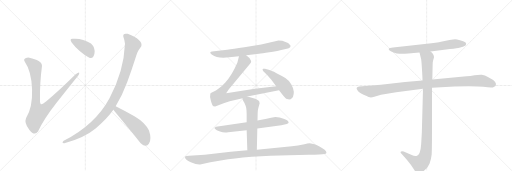
t = 0.00 s
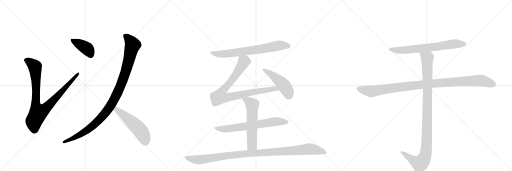
t = 2.32 s
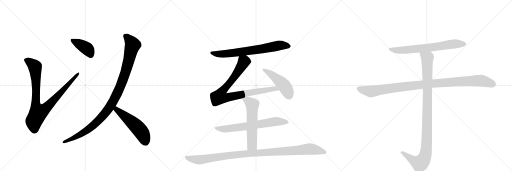
t = 4.64 s
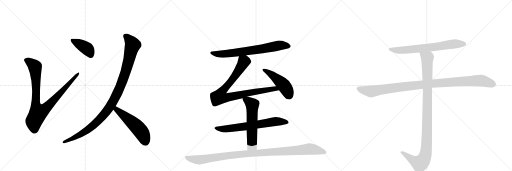
t = 6.95 s
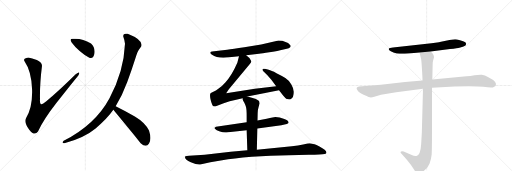
t = 9.27 s
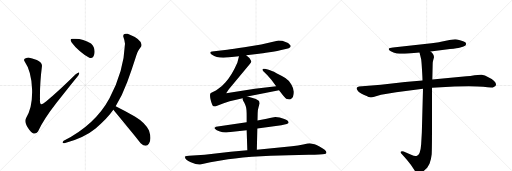
t = 11.59 s

The animated SVG that drew these frames (rendered in a browser with its animation timeline set to each time). Animation: 13 CSS @keyframes rules; one cycle of 11.59 s.

<svg version="1.1" viewBox="0 0 3072 1024" xmlns="http://www.w3.org/2000/svg">
  <g stroke="lightgray" stroke-dasharray="1,1" stroke-width="1" transform="scale(4, 4)">
    <line x1="0" y1="0" x2="256" y2="256"></line>
    <line x1="256" y1="0" x2="0" y2="256"></line>
    <line x1="128" y1="0" x2="128" y2="256"></line>
    <line x1="0" y1="128" x2="256" y2="128"></line>
    <line x1="256" y1="0" x2="512" y2="256"></line>
    <line x1="512" y1="0" x2="256" y2="256"></line>
    <line x1="384" y1="0" x2="384" y2="256"></line>
    <line x1="256" y1="128" x2="512" y2="128"></line>
    <line x1="512" y1="0" x2="768" y2="256"></line>
    <line x1="768" y1="0" x2="512" y2="256"></line>
    <line x1="640" y1="0" x2="640" y2="256"></line>
    <line x1="512" y1="128" x2="768" y2="128"></line>
  </g>
<g transform="scale(1, -1) translate(0, -850)">
   <style type="text/css">
    @keyframes keyframes0 {
      from {
       stroke: black;
       stroke-dashoffset: 936;
       stroke-width: 128;
       }
       75% {
       animation-timing-function: step-end;
       stroke: black;
       stroke-dashoffset: 0;
       stroke-width: 128;
       }
       to {
       stroke: black;
       stroke-width: 1024;
       }
       }
       #make-me-a-hanzi-animation-0 {
         animation: keyframes0 1.011719s both;
         animation-delay: 0.000000s;
         animation-timing-function: linear;
       }
    @keyframes keyframes1 {
      from {
       stroke: black;
       stroke-dashoffset: 400;
       stroke-width: 128;
       }
       57% {
       animation-timing-function: step-end;
       stroke: black;
       stroke-dashoffset: 0;
       stroke-width: 128;
       }
       to {
       stroke: black;
       stroke-width: 1024;
       }
       }
       #make-me-a-hanzi-animation-1 {
         animation: keyframes1 0.575521s both;
         animation-delay: 1.011719s;
         animation-timing-function: linear;
       }
    @keyframes keyframes2 {
      from {
       stroke: black;
       stroke-dashoffset: 1063;
       stroke-width: 128;
       }
       78% {
       animation-timing-function: step-end;
       stroke: black;
       stroke-dashoffset: 0;
       stroke-width: 128;
       }
       to {
       stroke: black;
       stroke-width: 1024;
       }
       }
       #make-me-a-hanzi-animation-2 {
         animation: keyframes2 1.115072s both;
         animation-delay: 1.587240s;
         animation-timing-function: linear;
       }
    @keyframes keyframes3 {
      from {
       stroke: black;
       stroke-dashoffset: 531;
       stroke-width: 128;
       }
       63% {
       animation-timing-function: step-end;
       stroke: black;
       stroke-dashoffset: 0;
       stroke-width: 128;
       }
       to {
       stroke: black;
       stroke-width: 1024;
       }
       }
       #make-me-a-hanzi-animation-3 {
         animation: keyframes3 0.682129s both;
         animation-delay: 2.702311s;
         animation-timing-function: linear;
       }
    @keyframes keyframes4 {
      from {
       stroke: black;
       stroke-dashoffset: 722;
       stroke-width: 128;
       }
       70% {
       animation-timing-function: step-end;
       stroke: black;
       stroke-dashoffset: 0;
       stroke-width: 128;
       }
       to {
       stroke: black;
       stroke-width: 1024;
       }
       }
       #make-me-a-hanzi-animation-4 {
         animation: keyframes4 0.837565s both;
         animation-delay: 3.384440s;
         animation-timing-function: linear;
       }
    @keyframes keyframes5 {
      from {
       stroke: black;
       stroke-dashoffset: 898;
       stroke-width: 128;
       }
       75% {
       animation-timing-function: step-end;
       stroke: black;
       stroke-dashoffset: 0;
       stroke-width: 128;
       }
       to {
       stroke: black;
       stroke-width: 1024;
       }
       }
       #make-me-a-hanzi-animation-5 {
         animation: keyframes5 0.980794s both;
         animation-delay: 4.222005s;
         animation-timing-function: linear;
       }
    @keyframes keyframes6 {
      from {
       stroke: black;
       stroke-dashoffset: 475;
       stroke-width: 128;
       }
       61% {
       animation-timing-function: step-end;
       stroke: black;
       stroke-dashoffset: 0;
       stroke-width: 128;
       }
       to {
       stroke: black;
       stroke-width: 1024;
       }
       }
       #make-me-a-hanzi-animation-6 {
         animation: keyframes6 0.636556s both;
         animation-delay: 5.202799s;
         animation-timing-function: linear;
       }
    @keyframes keyframes7 {
      from {
       stroke: black;
       stroke-dashoffset: 689;
       stroke-width: 128;
       }
       69% {
       animation-timing-function: step-end;
       stroke: black;
       stroke-dashoffset: 0;
       stroke-width: 128;
       }
       to {
       stroke: black;
       stroke-width: 1024;
       }
       }
       #make-me-a-hanzi-animation-7 {
         animation: keyframes7 0.810710s both;
         animation-delay: 5.839355s;
         animation-timing-function: linear;
       }
    @keyframes keyframes8 {
      from {
       stroke: black;
       stroke-dashoffset: 588;
       stroke-width: 128;
       }
       66% {
       animation-timing-function: step-end;
       stroke: black;
       stroke-dashoffset: 0;
       stroke-width: 128;
       }
       to {
       stroke: black;
       stroke-width: 1024;
       }
       }
       #make-me-a-hanzi-animation-8 {
         animation: keyframes8 0.728516s both;
         animation-delay: 6.650065s;
         animation-timing-function: linear;
       }
    @keyframes keyframes9 {
      from {
       stroke: black;
       stroke-dashoffset: 1091;
       stroke-width: 128;
       }
       78% {
       animation-timing-function: step-end;
       stroke: black;
       stroke-dashoffset: 0;
       stroke-width: 128;
       }
       to {
       stroke: black;
       stroke-width: 1024;
       }
       }
       #make-me-a-hanzi-animation-9 {
         animation: keyframes9 1.137858s both;
         animation-delay: 7.378581s;
         animation-timing-function: linear;
       }
    @keyframes keyframes10 {
      from {
       stroke: black;
       stroke-dashoffset: 705;
       stroke-width: 128;
       }
       70% {
       animation-timing-function: step-end;
       stroke: black;
       stroke-dashoffset: 0;
       stroke-width: 128;
       }
       to {
       stroke: black;
       stroke-width: 1024;
       }
       }
       #make-me-a-hanzi-animation-10 {
         animation: keyframes10 0.823730s both;
         animation-delay: 8.516439s;
         animation-timing-function: linear;
       }
    @keyframes keyframes11 {
      from {
       stroke: black;
       stroke-dashoffset: 1076;
       stroke-width: 128;
       }
       78% {
       animation-timing-function: step-end;
       stroke: black;
       stroke-dashoffset: 0;
       stroke-width: 128;
       }
       to {
       stroke: black;
       stroke-width: 1024;
       }
       }
       #make-me-a-hanzi-animation-11 {
         animation: keyframes11 1.125651s both;
         animation-delay: 9.340169s;
         animation-timing-function: linear;
       }
    @keyframes keyframes12 {
      from {
       stroke: black;
       stroke-dashoffset: 1072;
       stroke-width: 128;
       }
       78% {
       animation-timing-function: step-end;
       stroke: black;
       stroke-dashoffset: 0;
       stroke-width: 128;
       }
       to {
       stroke: black;
       stroke-width: 1024;
       }
       }
       #make-me-a-hanzi-animation-12 {
         animation: keyframes12 1.122396s both;
         animation-delay: 10.465820s;
         animation-timing-function: linear;
       }
</style>
<path d="M 170.0 506.0 Q 135.0 501.0 148.0 482.0 Q 189.0 423.0 192.5 314.5 Q 196.0 206.0 156.0 142.0 Q 144.0 114.0 175.5 73.0 Q 207.0 32.0 228.0 62.0 Q 262.0 135.0 337.0 231.0 Q 412.0 327.0 470.0 398.0 Q 487.0 429.0 454.0 406.0 Q 355.0 308.0 278.0 244.0 Q 250.0 220.0 244.0 227.5 Q 238.0 235.0 240.0 256.0 Q 238.0 344.0 252.0 456.0 Q 251.0 478.0 221.0 490.5 Q 191.0 503.0 170.0 506.0 Z" fill="lightgray"></path> 
<path d="M 536.0 504.0 Q 562.0 496.0 567.0 531.0 Q 572.0 566.0 546.0 590.0 Q 492.0 623.0 438.0 618.0 Q 414.0 620.0 430.0 596.0 Q 446.0 573.0 478.0 545.5 Q 510.0 518.0 536.0 504.0 Z" fill="lightgray"></path> 
<path d="M 740.0 630.0 Q 748.0 609.0 750.0 588.0 Q 743.0 421.0 657.0 261.5 Q 571.0 102.0 382.0 6.0 Q 367.0 -9.0 386.0 -8.0 Q 504.0 23.0 573.5 80.5 Q 643.0 138.0 680.0 192.0 L 694.0 214.0 Q 735.0 280.0 763.5 358.5 Q 792.0 437.0 812.0 500.0 Q 819.0 522.0 825.0 537.0 Q 831.0 552.0 848.0 574.0 Q 859.0 611.0 766.0 648.0 Q 735.0 654.0 740.0 630.0 Z" fill="lightgray"></path> 
<path d="M 680.0 192.0 Q 775.0 77.0 844.0 -8.0 Q 877.0 -37.0 894.0 -10.0 Q 911.0 17.0 894.0 68.0 Q 871.0 115.0 809.0 152.0 Q 747.0 188.0 694.0 214.0 C 667.0 227.0 661.0 215.0 680.0 192.0 Z" fill="lightgray"></path> 
<path d="M 1477.0 519.0 L 1554.0 528.0 Q 1571.0 529.0 1616.0 537.0 Q 1662.0 545.0 1681.0 550.0 L 1721.0 558.0 Q 1734.0 560.0 1741.0 568.0 Q 1749.0 576.0 1736.0 586.0 Q 1730.0 594.0 1717.0 597.0 Q 1705.0 603.0 1694.0 606.0 L 1671.0 608.0 L 1567.0 584.0 L 1466.0 567.0 Q 1397.0 556.0 1363.0 552.0 L 1285.0 544.0 Q 1270.0 544.0 1266.0 540.0 Q 1255.0 533.0 1272.0 522.0 Q 1305.0 498.0 1376.0 507.0 L 1434.0 513.0 L 1477.0 519.0 Z" fill="lightgray"></path> 
<path d="M 1484.0 272.0 L 1674.0 310.0 C 1703.0 316.0 1687.0 338.0 1657.0 334.0 L 1529.0 318.0 L 1357.0 292.0 L 1373.0 316.0 L 1499.0 467.0 Q 1507.0 474.0 1507.0 480.0 Q 1508.0 485.0 1501.0 495.0 Q 1498.0 503.0 1477.0 519.0 C 1454.0 538.0 1441.0 542.0 1434.0 513.0 L 1424.0 474.0 Q 1390.0 396.0 1352.0 356.0 Q 1332.0 333.0 1312.0 320.0 Q 1295.0 306.0 1280.0 301.0 Q 1265.0 295.0 1262.0 290.0 Q 1257.0 273.0 1266.0 244.0 Q 1275.0 214.0 1281.0 213.0 Q 1282.0 212.0 1291.0 212.0 L 1342.0 232.0 L 1378.0 244.0 L 1456.0 262.0 L 1484.0 272.0 Z" fill="lightgray"></path> 
<path d="M 1674.0 310.0 L 1700.0 276.0 Q 1714.0 258.0 1722.0 256.0 Q 1731.0 257.0 1734.0 254.0 L 1744.0 256.0 Q 1763.0 264.0 1763.0 300.0 Q 1761.0 322.0 1748.0 344.0 Q 1733.0 370.0 1712.0 383.0 Q 1692.0 396.0 1659.0 412.0 Q 1627.0 428.0 1612.0 432.0 L 1590.0 438.0 Q 1581.0 440.0 1578.0 438.0 Q 1571.0 432.0 1580.0 424.0 L 1603.0 401.0 L 1628.0 373.0 L 1657.0 334.0 L 1674.0 310.0 Z" fill="lightgray"></path> 
<path d="M 1544.0 80.0 L 1688.0 100.0 Q 1732.0 107.0 1732.0 116.0 Q 1730.0 129.0 1706.0 137.0 L 1678.0 146.0 L 1652.0 149.0 Q 1644.0 149.0 1600.0 139.0 L 1545.0 128.0 L 1480.0 117.0 L 1296.0 91.0 Q 1288.0 86.0 1287.0 84.0 Q 1286.0 82.0 1291.0 77.0 Q 1296.0 71.0 1320.0 62.0 Q 1344.0 53.0 1369.0 58.0 L 1480.0 70.0 L 1544.0 80.0 Z" fill="lightgray"></path> 
<path d="M 1541.0 -48.0 L 1544.0 80.0 L 1545.0 128.0 L 1546.0 172.0 Q 1546.0 193.0 1552.0 211.0 L 1558.0 232.0 Q 1558.0 246.0 1543.0 252.0 L 1532.0 258.0 Q 1527.0 261.0 1516.0 263.0 L 1484.0 272.0 C 1455.0 280.0 1455.0 280.0 1456.0 262.0 L 1455.0 257.0 Q 1454.0 257.0 1459.0 246.0 L 1466.0 234.0 Q 1472.0 222.0 1476.0 209.0 Q 1480.0 195.0 1480.0 158.0 L 1480.0 117.0 L 1480.0 70.0 L 1484.0 -50.0 C 1485.0 -80.0 1540.0 -78.0 1541.0 -48.0 Z" fill="lightgray"></path> 
<path d="M 1201.0 -136.0 L 1262.0 -122.0 L 1333.0 -110.0 Q 1398.0 -100.0 1511.0 -90.0 Q 1624.0 -80.0 1733.0 -80.0 L 1853.0 -78.0 Q 1929.0 -78.0 1949.0 -73.0 Q 1969.0 -68.0 1948.0 -47.0 Q 1933.0 -36.0 1914.0 -26.0 Q 1881.0 -12.0 1873.0 -12.0 L 1859.0 -9.0 Q 1849.0 -9.0 1819.0 -16.0 Q 1790.0 -24.0 1751.0 -27.0 L 1541.0 -48.0 L 1484.0 -50.0 L 1384.0 -60.0 L 1228.0 -78.0 L 1134.0 -83.0 Q 1117.0 -85.0 1113.0 -86.0 Q 1110.0 -87.0 1110.0 -92.0 Q 1110.0 -107.0 1145.0 -122.0 Q 1180.0 -138.0 1201.0 -136.0 Z" fill="lightgray"></path> 
<path d="M 2583.0 542.0 L 2700.0 557.0 Q 2748.0 562.0 2756.0 565.0 L 2772.0 569.0 Q 2780.0 570.0 2793.0 578.0 Q 2802.0 588.0 2792.0 597.0 Q 2781.0 606.0 2760.0 610.0 Q 2739.0 616.0 2731.0 616.0 Q 2723.0 616.0 2697.0 611.0 L 2646.0 600.0 Q 2633.0 597.0 2623.0 596.0 L 2589.0 591.0 L 2358.0 566.0 Q 2335.0 564.0 2333.0 560.0 Q 2331.0 555.0 2336.0 549.0 Q 2341.0 542.0 2361.0 536.0 Q 2381.0 529.0 2398.0 529.0 Q 2415.0 528.0 2450.0 530.0 L 2517.0 536.0 L 2583.0 542.0 Z" fill="lightgray"></path> 
<path d="M 2535.0 368.0 L 2430.0 359.0 L 2285.0 342.0 L 2154.0 332.0 Q 2133.0 328.0 2143.0 312.0 Q 2151.0 295.0 2185.0 281.0 Q 2218.0 266.0 2225.0 266.0 Q 2232.0 266.0 2246.0 270.0 L 2286.0 282.0 L 2377.0 298.0 L 2538.0 318.0 L 2592.0 324.0 L 2727.0 332.0 Q 2860.0 335.0 2899.0 330.0 Q 2938.0 324.0 2957.0 326.0 L 2973.0 335.0 Q 2988.0 360.0 2930.0 388.0 Q 2909.0 402.0 2891.0 403.0 Q 2872.0 404.0 2847.0 400.0 Q 2821.0 395.0 2799.0 393.0 L 2594.0 374.0 L 2535.0 368.0 Z" fill="lightgray"></path> 
<path d="M 2517.0 536.0 L 2527.0 495.0 Q 2529.0 482.0 2532.0 433.0 Q 2535.0 383.0 2535.0 368.0 L 2538.0 318.0 L 2531.0 56.0 L 2527.0 -14.0 Q 2523.0 -78.0 2499.0 -85.0 Q 2488.0 -88.0 2467.0 -78.0 L 2422.0 -58.0 Q 2411.0 -54.0 2407.0 -58.0 Q 2399.0 -61.0 2409.0 -71.0 L 2428.0 -92.0 Q 2455.0 -123.0 2465.0 -138.0 L 2487.0 -170.0 Q 2494.0 -182.0 2500.0 -186.0 Q 2506.0 -193.0 2512.0 -194.0 Q 2518.0 -196.0 2538.0 -179.0 Q 2557.0 -162.0 2563.0 -155.0 Q 2568.0 -149.0 2577.0 -132.0 Q 2587.0 -106.0 2590.0 -76.0 Q 2592.0 -46.0 2592.0 94.0 L 2592.0 324.0 L 2594.0 374.0 L 2596.0 466.0 Q 2596.0 477.0 2598.0 485.0 L 2604.0 507.0 Q 2604.0 526.0 2583.0 542.0 C 2563.0 565.0 2510.0 565.0 2517.0 536.0 Z" fill="lightgray"></path> 
      <clipPath id="make-me-a-hanzi-clip-0">
      <path d="M 170.0 506.0 Q 135.0 501.0 148.0 482.0 Q 189.0 423.0 192.5 314.5 Q 196.0 206.0 156.0 142.0 Q 144.0 114.0 175.5 73.0 Q 207.0 32.0 228.0 62.0 Q 262.0 135.0 337.0 231.0 Q 412.0 327.0 470.0 398.0 Q 487.0 429.0 454.0 406.0 Q 355.0 308.0 278.0 244.0 Q 250.0 220.0 244.0 227.5 Q 238.0 235.0 240.0 256.0 Q 238.0 344.0 252.0 456.0 Q 251.0 478.0 221.0 490.5 Q 191.0 503.0 170.0 506.0 Z" fill="lightgray"></path>
      </clipPath>
      <path clip-path="url(#make-me-a-hanzi-clip-0)" d="M 156.0 490.0 L 172.0 485.0 L 210.0 450.0 L 217.0 352.0 L 215.0 219.0 L 230.0 175.0 L 273.0 200.0 L 465.0 409.0 " fill="none" id="make-me-a-hanzi-animation-0" stroke-dasharray="808 1616" stroke-linecap="round"></path>

      <clipPath id="make-me-a-hanzi-clip-1">
      <path d="M 536.0 504.0 Q 562.0 496.0 567.0 531.0 Q 572.0 566.0 546.0 590.0 Q 492.0 623.0 438.0 618.0 Q 414.0 620.0 430.0 596.0 Q 446.0 573.0 478.0 545.5 Q 510.0 518.0 536.0 504.0 Z" fill="lightgray"></path>
      </clipPath>
      <path clip-path="url(#make-me-a-hanzi-clip-1)" d="M 434.0 607.0 L 523.0 559.0 L 544.0 522.0 " fill="none" id="make-me-a-hanzi-animation-1" stroke-dasharray="272 544" stroke-linecap="round"></path>

      <clipPath id="make-me-a-hanzi-clip-2">
      <path d="M 740.0 630.0 Q 748.0 609.0 750.0 588.0 Q 743.0 421.0 657.0 261.5 Q 571.0 102.0 382.0 6.0 Q 367.0 -9.0 386.0 -8.0 Q 504.0 23.0 573.5 80.5 Q 643.0 138.0 680.0 192.0 L 694.0 214.0 Q 735.0 280.0 763.5 358.5 Q 792.0 437.0 812.0 500.0 Q 819.0 522.0 825.0 537.0 Q 831.0 552.0 848.0 574.0 Q 859.0 611.0 766.0 648.0 Q 735.0 654.0 740.0 630.0 Z" fill="lightgray"></path>
      </clipPath>
      <path clip-path="url(#make-me-a-hanzi-clip-2)" d="M 756.0 635.0 L 770.0 623.0 L 795.0 578.0 L 734.0 361.0 L 681.0 246.0 L 621.0 160.0 L 554.0 94.0 L 484.0 45.0 L 393.0 2.0 " fill="none" id="make-me-a-hanzi-animation-2" stroke-dasharray="935 1870" stroke-linecap="round"></path>

      <clipPath id="make-me-a-hanzi-clip-3">
      <path d="M 680.0 192.0 Q 775.0 77.0 844.0 -8.0 Q 877.0 -37.0 894.0 -10.0 Q 911.0 17.0 894.0 68.0 Q 871.0 115.0 809.0 152.0 Q 747.0 188.0 694.0 214.0 C 667.0 227.0 661.0 215.0 680.0 192.0 Z" fill="lightgray"></path>
      </clipPath>
      <path clip-path="url(#make-me-a-hanzi-clip-3)" d="M 697.0 205.0 L 710.0 183.0 L 796.0 114.0 L 841.0 68.0 L 873.0 0.0 " fill="none" id="make-me-a-hanzi-animation-3" stroke-dasharray="403 806" stroke-linecap="round"></path>

      <clipPath id="make-me-a-hanzi-clip-4">
      <path d="M 1477.0 519.0 L 1554.0 528.0 Q 1571.0 529.0 1616.0 537.0 Q 1662.0 545.0 1681.0 550.0 L 1721.0 558.0 Q 1734.0 560.0 1741.0 568.0 Q 1749.0 576.0 1736.0 586.0 Q 1730.0 594.0 1717.0 597.0 Q 1705.0 603.0 1694.0 606.0 L 1671.0 608.0 L 1567.0 584.0 L 1466.0 567.0 Q 1397.0 556.0 1363.0 552.0 L 1285.0 544.0 Q 1270.0 544.0 1266.0 540.0 Q 1255.0 533.0 1272.0 522.0 Q 1305.0 498.0 1376.0 507.0 L 1434.0 513.0 L 1477.0 519.0 Z" fill="lightgray"></path>
      </clipPath>
      <path clip-path="url(#make-me-a-hanzi-clip-4)" d="M 1272.0 532.0 L 1364.0 528.0 L 1568.0 556.0 L 1674.0 579.0 L 1733.0 575.0 " fill="none" id="make-me-a-hanzi-animation-4" stroke-dasharray="594 1188" stroke-linecap="round"></path>

      <clipPath id="make-me-a-hanzi-clip-5">
      <path d="M 1484.0 272.0 L 1674.0 310.0 C 1703.0 316.0 1687.0 338.0 1657.0 334.0 L 1529.0 318.0 L 1357.0 292.0 L 1373.0 316.0 L 1499.0 467.0 Q 1507.0 474.0 1507.0 480.0 Q 1508.0 485.0 1501.0 495.0 Q 1498.0 503.0 1477.0 519.0 C 1454.0 538.0 1441.0 542.0 1434.0 513.0 L 1424.0 474.0 Q 1390.0 396.0 1352.0 356.0 Q 1332.0 333.0 1312.0 320.0 Q 1295.0 306.0 1280.0 301.0 Q 1265.0 295.0 1262.0 290.0 Q 1257.0 273.0 1266.0 244.0 Q 1275.0 214.0 1281.0 213.0 Q 1282.0 212.0 1291.0 212.0 L 1342.0 232.0 L 1378.0 244.0 L 1456.0 262.0 L 1484.0 272.0 Z" fill="lightgray"></path>
      </clipPath>
      <path clip-path="url(#make-me-a-hanzi-clip-5)" d="M 1443.0 504.0 L 1463.0 481.0 L 1459.0 472.0 L 1409.0 394.0 L 1332.0 302.0 L 1318.0 271.0 L 1351.0 264.0 L 1581.0 309.0 L 1649.0 319.0 L 1666.0 313.0 " fill="none" id="make-me-a-hanzi-animation-5" stroke-dasharray="770 1540" stroke-linecap="round"></path>

      <clipPath id="make-me-a-hanzi-clip-6">
      <path d="M 1674.0 310.0 L 1700.0 276.0 Q 1714.0 258.0 1722.0 256.0 Q 1731.0 257.0 1734.0 254.0 L 1744.0 256.0 Q 1763.0 264.0 1763.0 300.0 Q 1761.0 322.0 1748.0 344.0 Q 1733.0 370.0 1712.0 383.0 Q 1692.0 396.0 1659.0 412.0 Q 1627.0 428.0 1612.0 432.0 L 1590.0 438.0 Q 1581.0 440.0 1578.0 438.0 Q 1571.0 432.0 1580.0 424.0 L 1603.0 401.0 L 1628.0 373.0 L 1657.0 334.0 L 1674.0 310.0 Z" fill="lightgray"></path>
      </clipPath>
      <path clip-path="url(#make-me-a-hanzi-clip-6)" d="M 1584.0 432.0 L 1642.0 394.0 L 1700.0 343.0 L 1734.0 279.0 " fill="none" id="make-me-a-hanzi-animation-6" stroke-dasharray="347 694" stroke-linecap="round"></path>

      <clipPath id="make-me-a-hanzi-clip-7">
      <path d="M 1544.0 80.0 L 1688.0 100.0 Q 1732.0 107.0 1732.0 116.0 Q 1730.0 129.0 1706.0 137.0 L 1678.0 146.0 L 1652.0 149.0 Q 1644.0 149.0 1600.0 139.0 L 1545.0 128.0 L 1480.0 117.0 L 1296.0 91.0 Q 1288.0 86.0 1287.0 84.0 Q 1286.0 82.0 1291.0 77.0 Q 1296.0 71.0 1320.0 62.0 Q 1344.0 53.0 1369.0 58.0 L 1480.0 70.0 L 1544.0 80.0 Z" fill="lightgray"></path>
      </clipPath>
      <path clip-path="url(#make-me-a-hanzi-clip-7)" d="M 1295.0 84.0 L 1351.0 77.0 L 1652.0 122.0 L 1724.0 117.0 " fill="none" id="make-me-a-hanzi-animation-7" stroke-dasharray="561 1122" stroke-linecap="round"></path>

      <clipPath id="make-me-a-hanzi-clip-8">
      <path d="M 1541.0 -48.0 L 1544.0 80.0 L 1545.0 128.0 L 1546.0 172.0 Q 1546.0 193.0 1552.0 211.0 L 1558.0 232.0 Q 1558.0 246.0 1543.0 252.0 L 1532.0 258.0 Q 1527.0 261.0 1516.0 263.0 L 1484.0 272.0 C 1455.0 280.0 1455.0 280.0 1456.0 262.0 L 1455.0 257.0 Q 1454.0 257.0 1459.0 246.0 L 1466.0 234.0 Q 1472.0 222.0 1476.0 209.0 Q 1480.0 195.0 1480.0 158.0 L 1480.0 117.0 L 1480.0 70.0 L 1484.0 -50.0 C 1485.0 -80.0 1540.0 -78.0 1541.0 -48.0 Z" fill="lightgray"></path>
      </clipPath>
      <path clip-path="url(#make-me-a-hanzi-clip-8)" d="M 1466.0 258.0 L 1514.0 222.0 L 1512.0 -20.0 L 1491.0 -42.0 " fill="none" id="make-me-a-hanzi-animation-8" stroke-dasharray="460 920" stroke-linecap="round"></path>

      <clipPath id="make-me-a-hanzi-clip-9">
      <path d="M 1201.0 -136.0 L 1262.0 -122.0 L 1333.0 -110.0 Q 1398.0 -100.0 1511.0 -90.0 Q 1624.0 -80.0 1733.0 -80.0 L 1853.0 -78.0 Q 1929.0 -78.0 1949.0 -73.0 Q 1969.0 -68.0 1948.0 -47.0 Q 1933.0 -36.0 1914.0 -26.0 Q 1881.0 -12.0 1873.0 -12.0 L 1859.0 -9.0 Q 1849.0 -9.0 1819.0 -16.0 Q 1790.0 -24.0 1751.0 -27.0 L 1541.0 -48.0 L 1484.0 -50.0 L 1384.0 -60.0 L 1228.0 -78.0 L 1134.0 -83.0 Q 1117.0 -85.0 1113.0 -86.0 Q 1110.0 -87.0 1110.0 -92.0 Q 1110.0 -107.0 1145.0 -122.0 Q 1180.0 -138.0 1201.0 -136.0 Z" fill="lightgray"></path>
      </clipPath>
      <path clip-path="url(#make-me-a-hanzi-clip-9)" d="M 1118.0 -92.0 L 1143.0 -101.0 L 1202.0 -108.0 L 1436.0 -75.0 L 1849.0 -44.0 L 1946.0 -60.0 " fill="none" id="make-me-a-hanzi-animation-9" stroke-dasharray="963 1926" stroke-linecap="round"></path>

      <clipPath id="make-me-a-hanzi-clip-10">
      <path d="M 2583.0 542.0 L 2700.0 557.0 Q 2748.0 562.0 2756.0 565.0 L 2772.0 569.0 Q 2780.0 570.0 2793.0 578.0 Q 2802.0 588.0 2792.0 597.0 Q 2781.0 606.0 2760.0 610.0 Q 2739.0 616.0 2731.0 616.0 Q 2723.0 616.0 2697.0 611.0 L 2646.0 600.0 Q 2633.0 597.0 2623.0 596.0 L 2589.0 591.0 L 2358.0 566.0 Q 2335.0 564.0 2333.0 560.0 Q 2331.0 555.0 2336.0 549.0 Q 2341.0 542.0 2361.0 536.0 Q 2381.0 529.0 2398.0 529.0 Q 2415.0 528.0 2450.0 530.0 L 2517.0 536.0 L 2583.0 542.0 Z" fill="lightgray"></path>
      </clipPath>
      <path clip-path="url(#make-me-a-hanzi-clip-10)" d="M 2339.0 556.0 L 2413.0 550.0 L 2617.0 570.0 L 2733.0 589.0 L 2785.0 587.0 " fill="none" id="make-me-a-hanzi-animation-10" stroke-dasharray="577 1154" stroke-linecap="round"></path>

      <clipPath id="make-me-a-hanzi-clip-11">
      <path d="M 2535.0 368.0 L 2430.0 359.0 L 2285.0 342.0 L 2154.0 332.0 Q 2133.0 328.0 2143.0 312.0 Q 2151.0 295.0 2185.0 281.0 Q 2218.0 266.0 2225.0 266.0 Q 2232.0 266.0 2246.0 270.0 L 2286.0 282.0 L 2377.0 298.0 L 2538.0 318.0 L 2592.0 324.0 L 2727.0 332.0 Q 2860.0 335.0 2899.0 330.0 Q 2938.0 324.0 2957.0 326.0 L 2973.0 335.0 Q 2988.0 360.0 2930.0 388.0 Q 2909.0 402.0 2891.0 403.0 Q 2872.0 404.0 2847.0 400.0 Q 2821.0 395.0 2799.0 393.0 L 2594.0 374.0 L 2535.0 368.0 Z" fill="lightgray"></path>
      </clipPath>
      <path clip-path="url(#make-me-a-hanzi-clip-11)" d="M 2152.0 320.0 L 2232.0 302.0 L 2574.0 348.0 L 2873.0 368.0 L 2897.0 366.0 L 2963.0 344.0 " fill="none" id="make-me-a-hanzi-animation-11" stroke-dasharray="948 1896" stroke-linecap="round"></path>

      <clipPath id="make-me-a-hanzi-clip-12">
      <path d="M 2517.0 536.0 L 2527.0 495.0 Q 2529.0 482.0 2532.0 433.0 Q 2535.0 383.0 2535.0 368.0 L 2538.0 318.0 L 2531.0 56.0 L 2527.0 -14.0 Q 2523.0 -78.0 2499.0 -85.0 Q 2488.0 -88.0 2467.0 -78.0 L 2422.0 -58.0 Q 2411.0 -54.0 2407.0 -58.0 Q 2399.0 -61.0 2409.0 -71.0 L 2428.0 -92.0 Q 2455.0 -123.0 2465.0 -138.0 L 2487.0 -170.0 Q 2494.0 -182.0 2500.0 -186.0 Q 2506.0 -193.0 2512.0 -194.0 Q 2518.0 -196.0 2538.0 -179.0 Q 2557.0 -162.0 2563.0 -155.0 Q 2568.0 -149.0 2577.0 -132.0 Q 2587.0 -106.0 2590.0 -76.0 Q 2592.0 -46.0 2592.0 94.0 L 2592.0 324.0 L 2594.0 374.0 L 2596.0 466.0 Q 2596.0 477.0 2598.0 485.0 L 2604.0 507.0 Q 2604.0 526.0 2583.0 542.0 C 2563.0 565.0 2510.0 565.0 2517.0 536.0 Z" fill="lightgray"></path>
      </clipPath>
      <path clip-path="url(#make-me-a-hanzi-clip-12)" d="M 2524.0 531.0 L 2564.0 500.0 L 2563.0 58.0 L 2554.0 -71.0 L 2544.0 -101.0 L 2519.0 -130.0 L 2475.0 -109.0 L 2415.0 -63.0 " fill="none" id="make-me-a-hanzi-animation-12" stroke-dasharray="944 1888" stroke-linecap="round"></path>

</g>
</svg>
